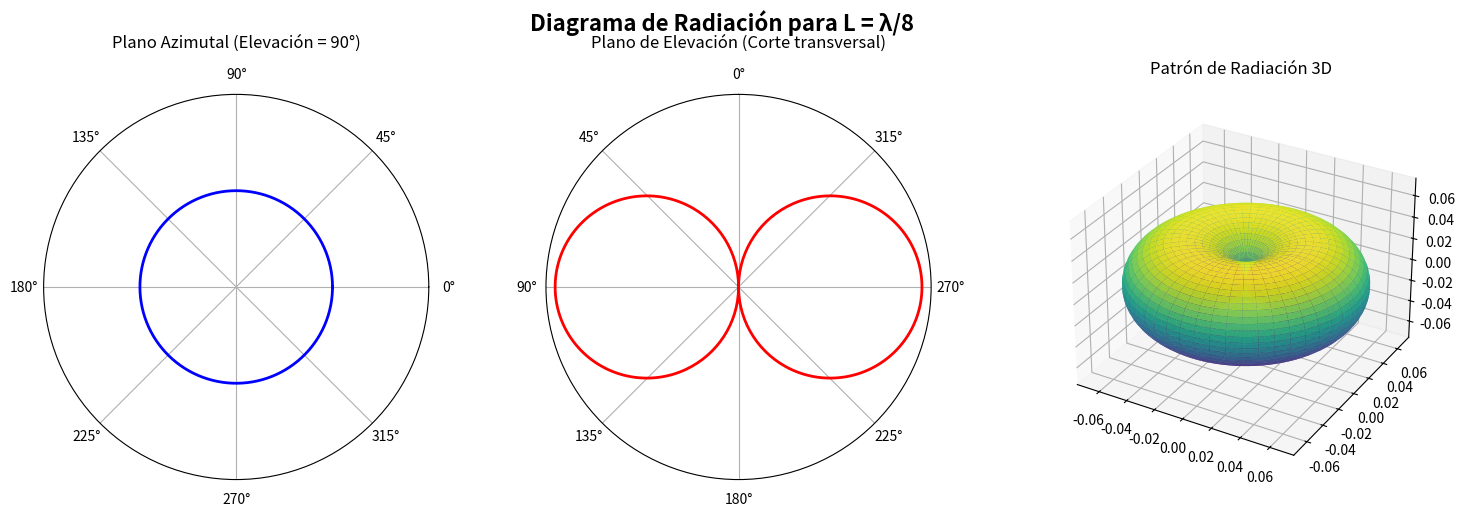
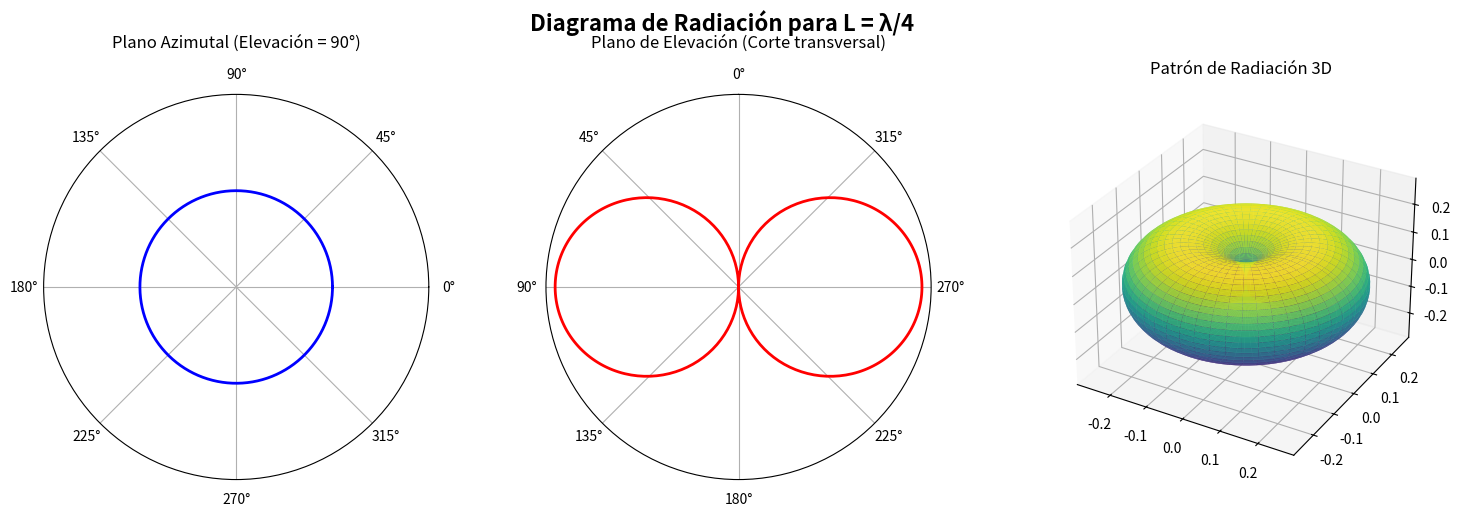
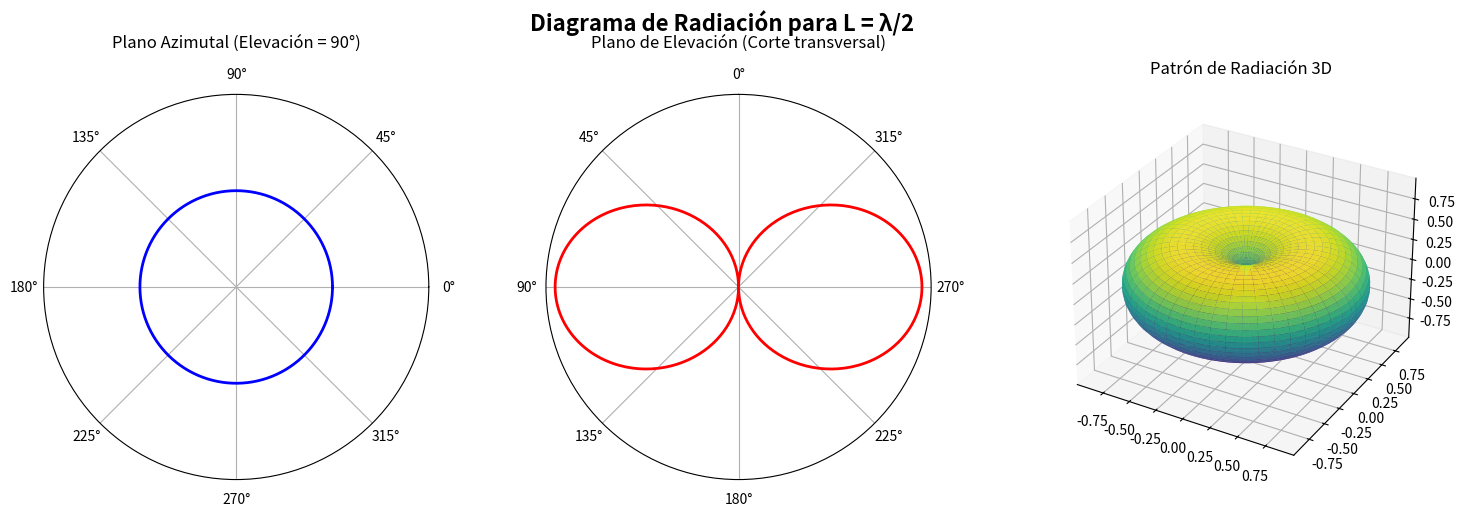
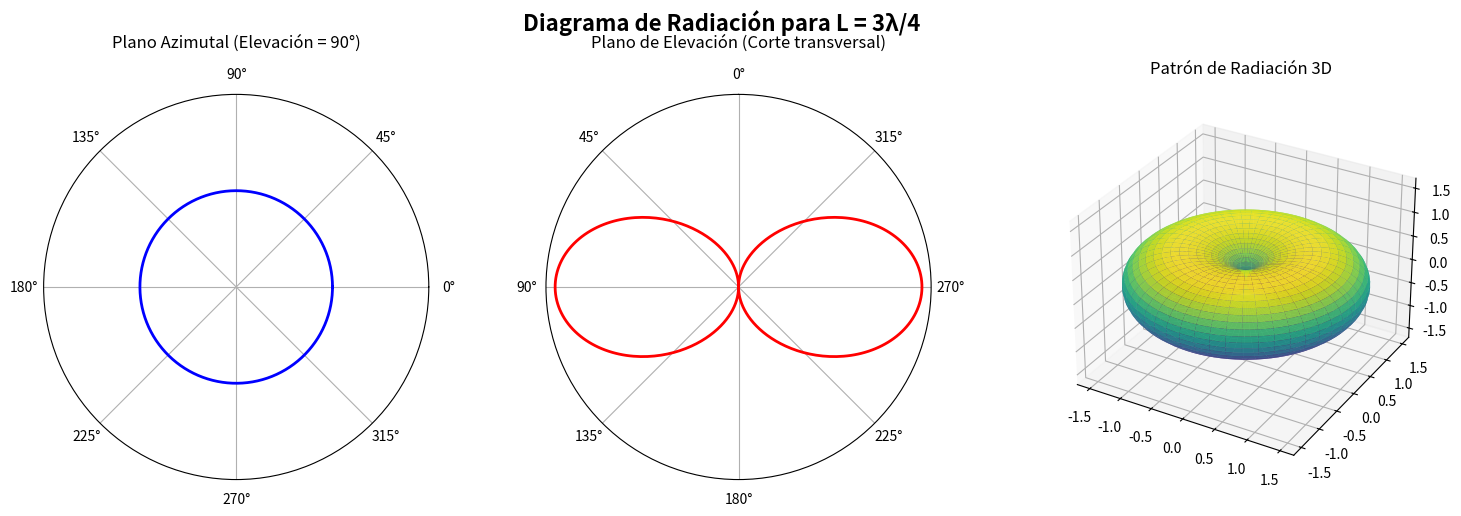
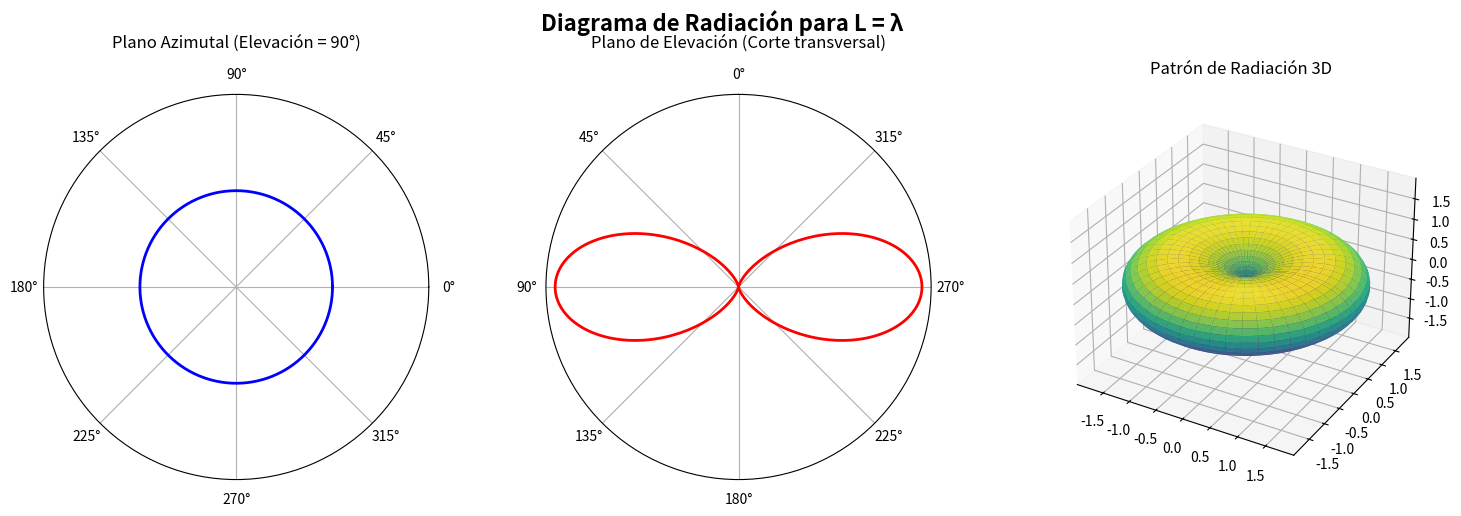
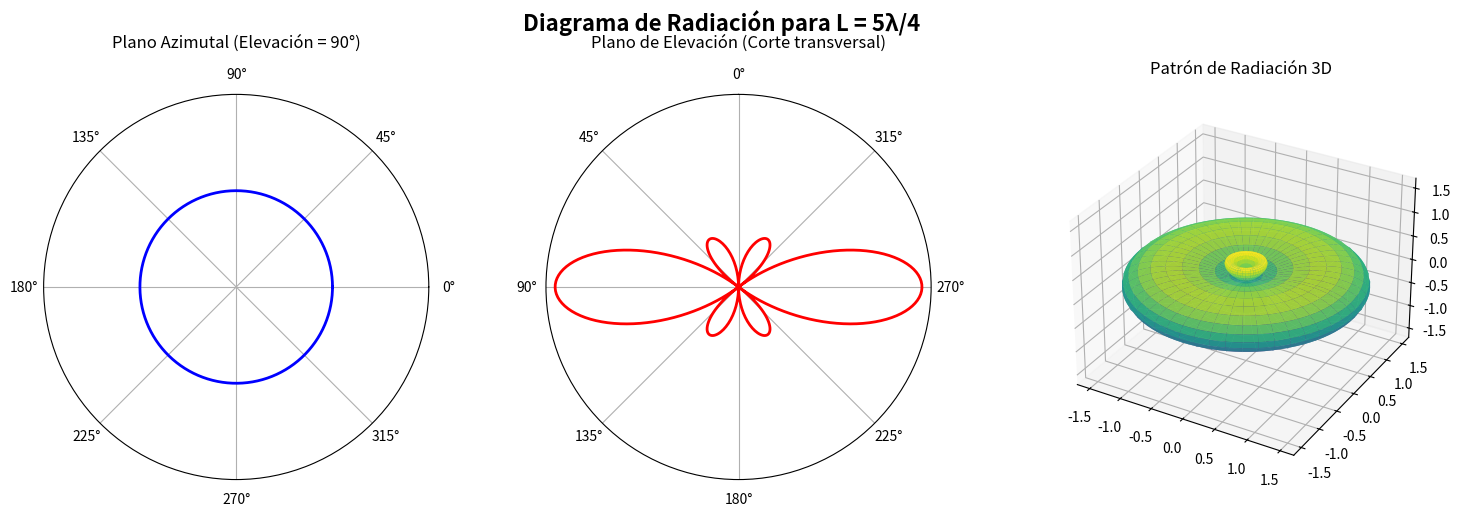
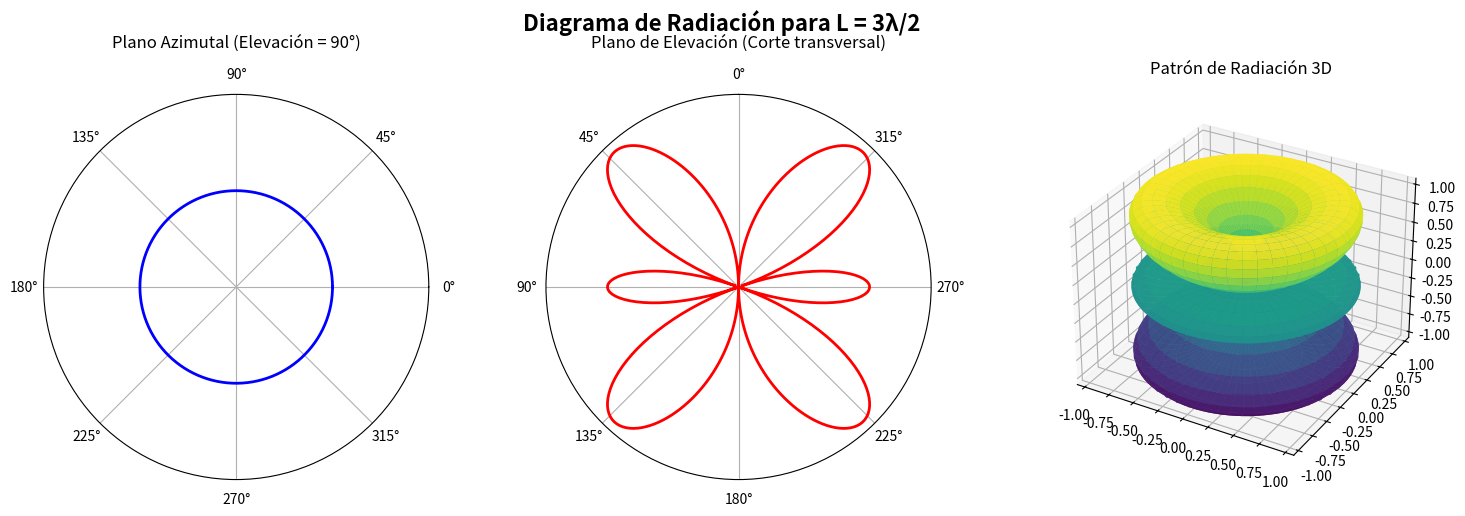
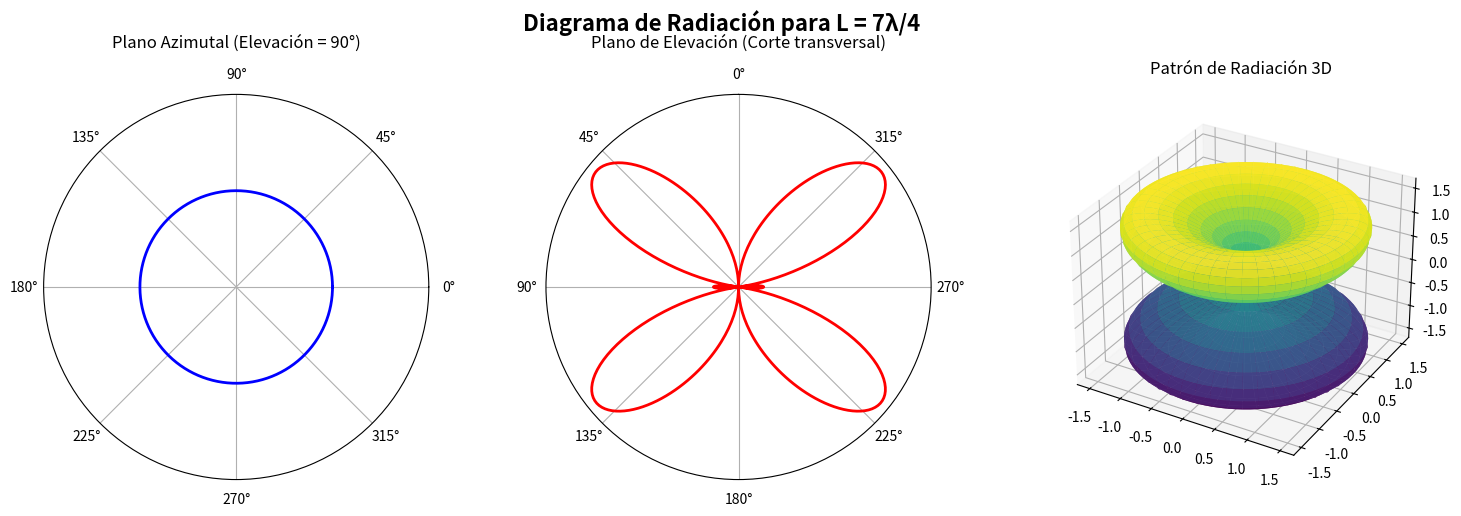
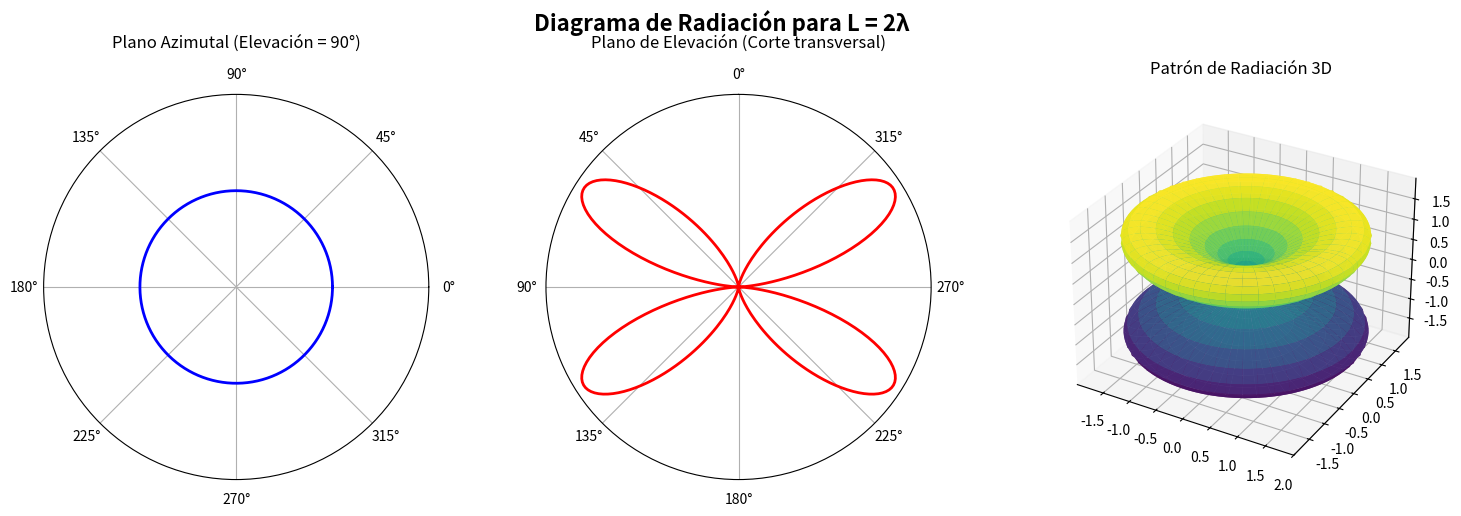
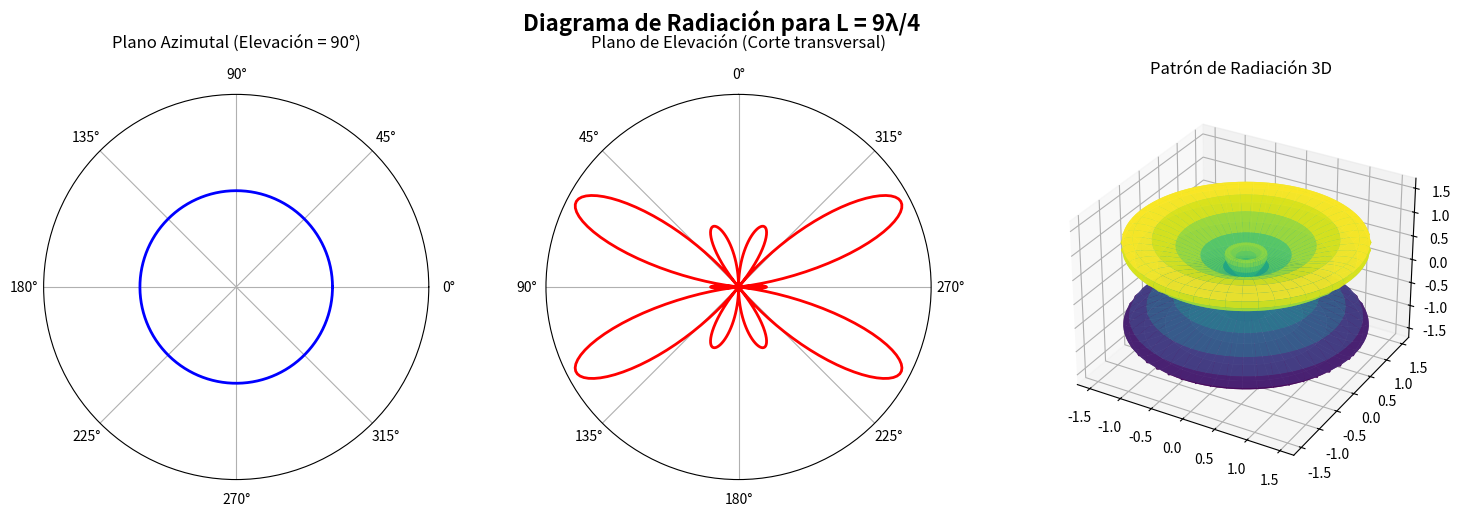

Source code (Python) for these figures, in order:
import numpy as np
import matplotlib.pyplot as plt

# Evitar advertencias por divisiones por cero o valores no validos
np.seterr(divide='ignore', invalid='ignore')


# Esta función calcula el Factor de Forma |F(theta)| del dipolo.
# Se suma un valor ínfimo (epsilon) a theta para evitar la división por cero en los polos (ya que cuando theta = 0, pi el sin(theta) = 0).
def calcular_factor_forma(theta, L_lambda):
    epsilon = 1e-10
    theta_seguro = np.where((theta == 0) | (theta == np.pi), theta + epsilon, theta)
    
    numerador = np.cos(np.pi * L_lambda * np.cos(theta_seguro)) - np.cos(np.pi * L_lambda)
    denominador = np.sin(theta_seguro)
    
    F = np.abs(numerador / denominador)
    return F

# Lista de relaciones L/lambda según tu imagen
lambdas = [
    (1/8, 'λ/8'),
    (1/4, 'λ/4'),
    (1/2, 'λ/2'),
    (3/4, '3λ/4'),
    (1, 'λ'),
    (5/4, '5λ/4'),
    (3/2, '3λ/2'),
    (7/4, '7λ/4'),
    (2, '2λ'),
    (9/4,'9λ/4')
]

# Recorremos cada valor de la lista para generar su gráfica
for L_val, label in lambdas:
    fig = plt.figure(figsize=(15, 5))
    fig.suptitle(f'Diagrama de Radiación para L = {label}', fontsize=16, fontweight='bold')

    # -------------------------------------------------------------
    # 1. Gráfica 2D - Corte en Azimut (Plano XY, theta = pi/2)
    # -------------------------------------------------------------
    ax_az = fig.add_subplot(131, projection='polar')
    phi_az = np.linspace(0, 2 * np.pi, 360)
    # En el plano acimutal el dipolo es omnidireccional, F(theta=pi/2) es constante
    r_az = np.ones_like(phi_az) * calcular_factor_forma(np.pi/2, L_val)
    
    ax_az.plot(phi_az, r_az, color='blue', linewidth=2)
    ax_az.set_title('Plano Azimutal (Elevación = 90°)', pad=15)
    ax_az.set_rticks([]) # Ocultamos anillos radiales para mayor claridad

    # -------------------------------------------------------------
    # 2. Gráfica 2D - Corte en Elevación (Plano XZ o YZ)
    # -------------------------------------------------------------
    ax_el = fig.add_subplot(132, projection='polar')
    # Para el corte polar, barremos theta de 0 a 2*pi para ver el lóbulo completo
    theta_el = np.linspace(0, 2 * np.pi, 360)
    r_el = calcular_factor_forma(theta_el, L_val)
    
    ax_el.plot(theta_el, r_el, color='red', linewidth=2)
    ax_el.set_theta_zero_location('N') # Que el grado 0 (eje Z) apunte hacia arriba
    ax_el.set_title('Plano de Elevación (Corte transversal)', pad=15)
    ax_el.set_rticks([]) 

    # -------------------------------------------------------------
    # 3. Gráfica 3D - Patrón de Radiación Espacial
    # -------------------------------------------------------------
    ax_3d = fig.add_subplot(133, projection='3d')
    
    # Mallas para theta (0 a pi) y phi (0 a 2pi)
    theta_3d, phi_3d = np.mgrid[0:np.pi:100j, 0:2*np.pi:100j]
    r_3d = calcular_factor_forma(theta_3d, L_val)
    
    # Conversión de coordenadas esféricas a cartesianas para graficar en 3D
    x = r_3d * np.sin(theta_3d) * np.cos(phi_3d)
    y = r_3d * np.sin(theta_3d) * np.sin(phi_3d)
    z = r_3d * np.cos(theta_3d)
    
    # Graficar la superficie
    ax_3d.plot_surface(x, y, z, cmap='viridis', edgecolor='none', alpha=0.9)
    
    # Ajustar proporciones de los ejes para que no se deforme el lóbulo
    max_range = np.array([x.max()-x.min(), y.max()-y.min(), z.max()-z.min()]).max() / 2.0
    mid_x = (x.max()+x.min()) * 0.5
    mid_y = (y.max()+y.min()) * 0.5
    mid_z = (z.max()+z.min()) * 0.5
    
    ax_3d.set_xlim(mid_x - max_range, mid_x + max_range)
    ax_3d.set_ylim(mid_y - max_range, mid_y + max_range)
    ax_3d.set_zlim(mid_z - max_range, mid_z + max_range)
    
    ax_3d.set_title('Patrón de Radiación 3D', pad=15)
    
    # Mostrar la figura
    plt.tight_layout()
    plt.show()
